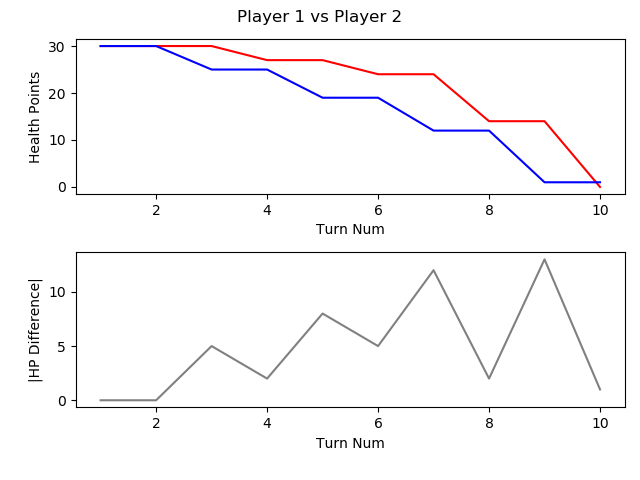

The file beside this chart, header and first rows:
, TURN_NO, P1_HEALTH, P2_HEALTH, CURRENT_PLAYER, AMOUNTHEALEDTHISTURN, NUMATTACKSTHISTURN, NUMCARDSDRAWNTHISTURN, NUMCARDSPLAYEDTHISTURN, NUMCARDSTODRAW, NUMELEMENTALSPLAYEDLASTTURN, NUMELEMENTALSPLAYEDTHISTURN, NUMFRIENDLYMINIONSTHATATTACKEDTHISTURN, NUMFRIENDLYMINIONSTHATDIEDTHISTURN, NUMMINIONSPLAYEDTHISTURN, NUMMINIONSPLAYERKILLEDTHISTURN, NUMOPTIONSPLAYEDTHISTURN, NUMSECRETSPLAYEDTHISGAME, NUMSPELLSPLAYEDTHISGAME, NUMTIMESHEROPOWERUSEDTHISGAME, REMAININGMANA, TOTALMANASPENTTHISGAME, USEDMANATHISTURN
1, 1, 30, 30, P1 FitzVonGerald, 0, 0, 1, 1, 0, 0, 0, 0, 0, 1, 0, 1, 0, 0, 0, 0, 1, 1
2, 2, 30, 30, P2 RehHausZuckFuchs, 0, 0, 1, 0, 0, 0, 0, 0, 0, 0, 0, 0, 0, 0, 0, 1, 0, 0
3, 3, 30, 25, P1 FitzVonGerald, 0, 0, 1, 2, 0, 0, 0, 2, 0, 1, 0, 5, 0, 1, 0, 0, 3, 2
4, 4, 27, 25, P2 RehHausZuckFuchs, 0, 0, 1, 2, 0, 0, 0, 0, 0, 0, 0, 3, 0, 1, 0, 0, 3, 2
5, 5, 27, 19, P1 FitzVonGerald, 0, 0, 1, 0, 0, 0, 0, 3, 0, 0, 0, 4, 0, 1, 0, 3, 3, 0
6, 6, 24, 19, P2 RehHausZuckFuchs, 0, 0, 1, 2, 0, 0, 0, 0, 0, 2, 0, 3, 0, 1, 0, 0, 6, 3
7, 7, 24, 12, P1 FitzVonGerald, 0, 0, 1, 1, 0, 0, 0, 4, 2, 1, 3, 6, 0, 1, 0, 0, 7, 4
8, 8, 14, 12, P2 RehHausZuckFuchs, 0, 0, 1, 1, 0, 0, 0, 3, 0, 1, 0, 4, 0, 1, 0, 0, 10, 4
9, 9, 14, 1, P1 FitzVonGerald, 0, 0, 1, 1, 0, 0, 0, 3, 0, 1, 0, 5, 0, 1, 0, 1, 11, 4
10, 10, 0, 1, P2 RehHausZuckFuchs, 0, 0, 1, 1, 0, 0, 0, 4, 0, 1, 0, 5, 0, 1, 0, 1, 14, 4
